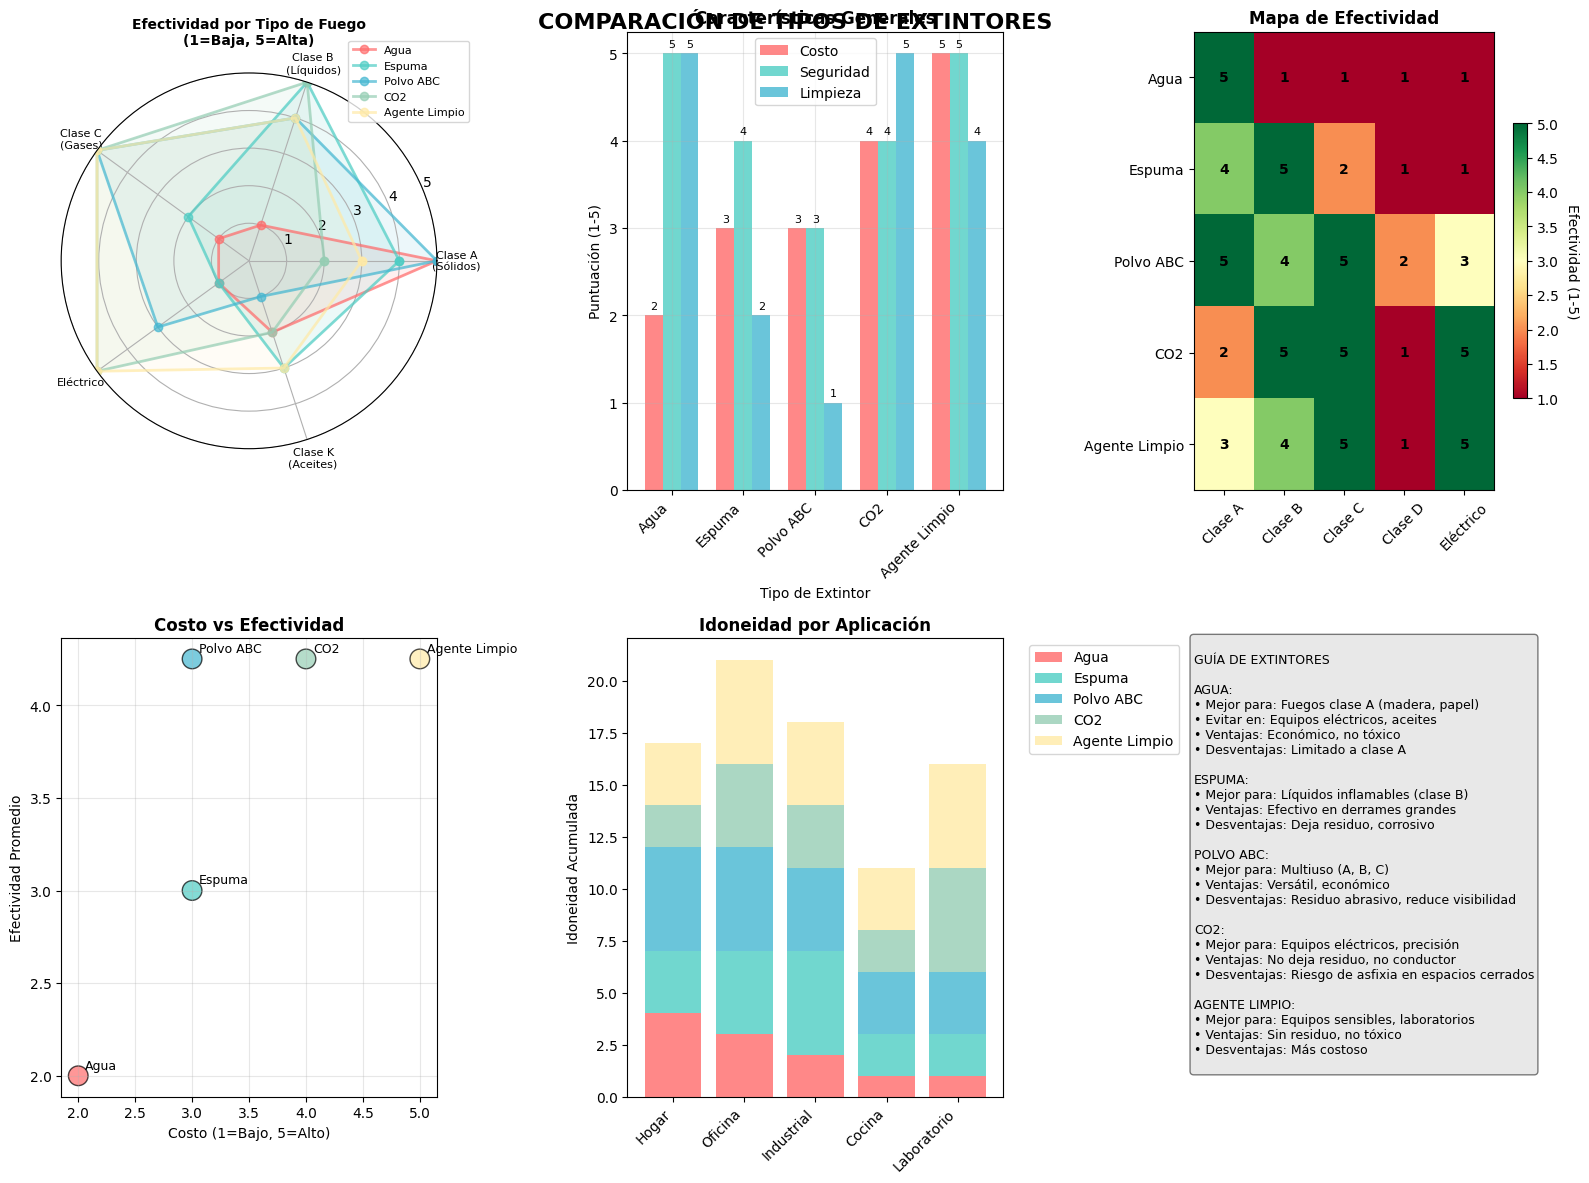

Recreate this plot in Python.
import matplotlib.pyplot as plt
import numpy as np
import pandas as pd

# Datos de los diferentes tipos de extintores
extintores_data = {
    'Tipo': ['Agua', 'Espuma', 'Polvo ABC', 'CO2', 'Agente Limpio'],
    'Clase_A': [5, 4, 5, 2, 3],  # Sólidos combustibles (madera, papel, tela)
    'Clase_B': [1, 5, 4, 5, 4],  # Líquidos inflamables
    'Clase_C': [1, 2, 5, 5, 5],  # Gases inflamables
    'Clase_D': [1, 1, 2, 1, 1],  # Metales combustibles
    'Clase_K': [2, 3, 1, 2, 3],  # Aceites vegetales/animales
    'Electrico': [1, 1, 3, 5, 5], # Equipos eléctricos
    'Costo': [2, 3, 3, 4, 5],    # 1=Bajo, 5=Alto
    'Toxicidad': [5, 4, 3, 4, 5], # 1=Alta toxicidad, 5=Baja toxicidad
    'Residuo': [5, 2, 1, 5, 4]   # 1=Mucho residuo, 5=Sin residuo
}

df = pd.DataFrame(extintores_data)

# Configurar el estilo
plt.style.use('default')
fig = plt.figure(figsize=(16, 12))

# 1. Gráfico de radar para efectividad por clase de fuego
ax1 = plt.subplot(2, 3, 1, projection='polar')

# Preparar datos para el gráfico de radar
categories = ['Clase A\n(Sólidos)', 'Clase B\n(Líquidos)', 'Clase C\n(Gases)', 
              'Eléctrico', 'Clase K\n(Aceites)']
angles = np.linspace(0, 2 * np.pi, len(categories), endpoint=False).tolist()
angles += angles[:1]  # Cerrar el círculo

colors = ['#FF6B6B', '#4ECDC4', '#45B7D1', '#96CEB4', '#FFEAA7']

for i, extintor in enumerate(df['Tipo']):
    values = [df.loc[i, 'Clase_A'], df.loc[i, 'Clase_B'], df.loc[i, 'Clase_C'], 
              df.loc[i, 'Electrico'], df.loc[i, 'Clase_K']]
    values += values[:1]
    ax1.plot(angles, values, 'o-', linewidth=2, label=extintor, color=colors[i], alpha=0.7)
    ax1.fill(angles, values, alpha=0.1, color=colors[i])

ax1.set_xticks(angles[:-1])
ax1.set_xticklabels(categories, fontsize=8)
ax1.set_ylim(0, 5)
ax1.set_title('Efectividad por Tipo de Fuego\n(1=Baja, 5=Alta)', fontsize=10, fontweight='bold')
ax1.legend(bbox_to_anchor=(1.1, 1.1), fontsize=8)
ax1.grid(True)

# 2. Gráfico de barras para comparación de características
ax2 = plt.subplot(2, 3, 2)
x = np.arange(len(df['Tipo']))
width = 0.25

bars1 = ax2.bar(x - width, df['Costo'], width, label='Costo', color='#FF6B6B', alpha=0.8)
bars2 = ax2.bar(x, df['Toxicidad'], width, label='Seguridad', color='#4ECDC4', alpha=0.8)
bars3 = ax2.bar(x + width, df['Residuo'], width, label='Limpieza', color='#45B7D1', alpha=0.8)

ax2.set_xlabel('Tipo de Extintor')
ax2.set_ylabel('Puntuación (1-5)')
ax2.set_title('Características Generales', fontweight='bold')
ax2.set_xticks(x)
ax2.set_xticklabels(df['Tipo'], rotation=45, ha='right')
ax2.legend()
ax2.grid(True, alpha=0.3)

# Añadir valores en las barras
for bars in [bars1, bars2, bars3]:
    for bar in bars:
        height = bar.get_height()
        ax2.annotate(f'{height}',
                    xy=(bar.get_x() + bar.get_width() / 2, height),
                    xytext=(0, 3),  # 3 points vertical offset
                    textcoords="offset points",
                    ha='center', va='bottom', fontsize=8)

# 3. Mapa de calor para efectividad
ax3 = plt.subplot(2, 3, 3)
effectiveness_data = df[['Clase_A', 'Clase_B', 'Clase_C', 'Clase_D', 'Electrico']].values
im = ax3.imshow(effectiveness_data, cmap='RdYlGn', aspect='auto', vmin=1, vmax=5)

ax3.set_xticks(range(5))
ax3.set_xticklabels(['Clase A', 'Clase B', 'Clase C', 'Clase D', 'Eléctrico'], rotation=45)
ax3.set_yticks(range(len(df['Tipo'])))
ax3.set_yticklabels(df['Tipo'])
ax3.set_title('Mapa de Efectividad', fontweight='bold')

# Añadir valores en el mapa de calor
for i in range(len(df['Tipo'])):
    for j in range(5):
        ax3.text(j, i, effectiveness_data[i, j], ha="center", va="center", color="black", fontweight='bold')

# Barra de color
cbar = plt.colorbar(im, ax=ax3, shrink=0.6)
cbar.set_label('Efectividad (1-5)', rotation=270, labelpad=15)

# 4. Gráfico de dispersión: Costo vs Efectividad promedio
ax4 = plt.subplot(2, 3, 4)
efectividad_promedio = df[['Clase_A', 'Clase_B', 'Clase_C', 'Electrico']].mean(axis=1)

scatter = ax4.scatter(df['Costo'], efectividad_promedio, 
                     c=colors, s=200, alpha=0.7, edgecolors='black', linewidth=1)

for i, txt in enumerate(df['Tipo']):
    ax4.annotate(txt, (df['Costo'].iloc[i], efectividad_promedio.iloc[i]), 
                xytext=(5, 5), textcoords='offset points', fontsize=9)

ax4.set_xlabel('Costo (1=Bajo, 5=Alto)')
ax4.set_ylabel('Efectividad Promedio')
ax4.set_title('Costo vs Efectividad', fontweight='bold')
ax4.grid(True, alpha=0.3)

# 5. Gráfico de barras apiladas para aplicaciones
ax5 = plt.subplot(2, 3, 5)
aplicaciones = ['Hogar', 'Oficina', 'Industrial', 'Cocina', 'Laboratorio']
data_aplicaciones = {
    'Agua': [4, 3, 2, 1, 1],
    'Espuma': [3, 4, 5, 2, 2],
    'Polvo ABC': [5, 5, 4, 3, 3],
    'CO2': [2, 4, 3, 2, 5],
    'Agente Limpio': [3, 5, 4, 3, 5]
}

bottom = np.zeros(5)
for i, (extintor, valores) in enumerate(data_aplicaciones.items()):
    ax5.bar(aplicaciones, valores, bottom=bottom, label=extintor, color=colors[i], alpha=0.8)
    bottom += valores

ax5.set_ylabel('Idoneidad Acumulada')
ax5.set_title('Idoneidad por Aplicación', fontweight='bold')
ax5.legend(bbox_to_anchor=(1.05, 1), loc='upper left')
plt.setp(ax5.get_xticklabels(), rotation=45, ha='right')

# 6. Información textual
ax6 = plt.subplot(2, 3, 6)
ax6.axis('off')

info_text = """
GUÍA DE EXTINTORES

AGUA:
• Mejor para: Fuegos clase A (madera, papel)
• Evitar en: Equipos eléctricos, aceites
• Ventajas: Económico, no tóxico
• Desventajas: Limitado a clase A

ESPUMA:
• Mejor para: Líquidos inflamables (clase B)
• Ventajas: Efectivo en derrames grandes
• Desventajas: Deja residuo, corrosivo

POLVO ABC:
• Mejor para: Multiuso (A, B, C)
• Ventajas: Versátil, económico
• Desventajas: Residuo abrasivo, reduce visibilidad

CO2:
• Mejor para: Equipos eléctricos, precisión
• Ventajas: No deja residuo, no conductor
• Desventajas: Riesgo de asfixia en espacios cerrados

AGENTE LIMPIO:
• Mejor para: Equipos sensibles, laboratorios
• Ventajas: Sin residuo, no tóxico
• Desventajas: Más costoso
"""

ax6.text(0, 1, info_text, transform=ax6.transAxes, fontsize=9,
         verticalalignment='top', bbox=dict(boxstyle="round,pad=0.3", 
         facecolor='lightgray', alpha=0.5))

plt.tight_layout()
plt.suptitle('COMPARACIÓN DE TIPOS DE EXTINTORES', fontsize=16, fontweight='bold', y=0.98)
plt.show()

# Tabla resumen
print("\n" + "="*80)
print("TABLA RESUMEN - EFECTIVIDAD POR TIPO DE FUEGO")
print("="*80)
print(f"{'Extintor':<15} {'Clase A':<8} {'Clase B':<8} {'Clase C':<8} {'Eléctrico':<10} {'Costo':<6}")
print("-"*80)
for i, row in df.iterrows():
    efectividad_a = "★" * row['Clase_A'] + "☆" * (5 - row['Clase_A'])
    efectividad_b = "★" * row['Clase_B'] + "☆" * (5 - row['Clase_B'])
    efectividad_c = "★" * row['Clase_C'] + "☆" * (5 - row['Clase_C'])
    efectividad_e = "★" * row['Electrico'] + "☆" * (5 - row['Electrico'])
    costo = "$" * row['Costo']
    
    print(f"{row['Tipo']:<15} {efectividad_a:<8} {efectividad_b:<8} {efectividad_c:<8} {efectividad_e:<10} {costo:<6}")

print("\nLeyenda: ★ = Efectivo, ☆ = No efectivo, $ = Nivel de costo")